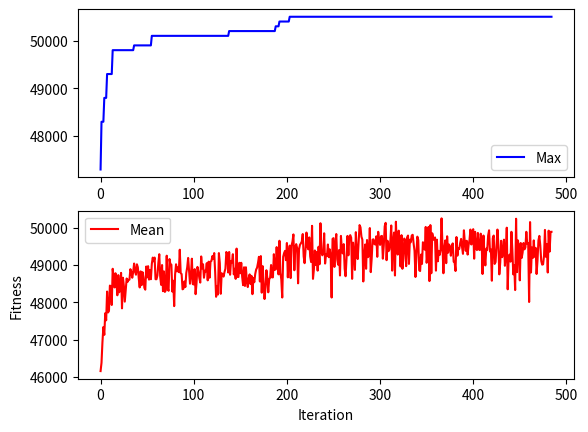

Recreate this plot in Python.
# -*- coding: utf-8 -*-
"""
Created on Wed Sep  8 13:14:59 2021

[redacted]
"""
import numpy as np
import matplotlib.pyplot as plt
from numpy.random import randint, random
from math import floor
    
def new_pop(ranges, num_app):
    population = randint(low=ranges[:, 0], high=ranges[:, 1], size=(num_app))
    return population

def cal_threshold(pop, thres, weight, ranges):
    for chrom in pop:
        while np.sum(weight*chrom) > thres:
            for gen_idx in reversed(range(0, len(chrom))):
                #persentase pengurangannya coba di random biar gk looping forever
                subs = chrom[gen_idx]*(0.08)
                result = floor(chrom[gen_idx] - subs)
                if result >= 0:
                    chrom[gen_idx] = result
    return pop

def cal_pop_fitness(equation_inputs, pop):
    # Calculating the fitness value of each solution in the current population.
    # The fitness function calulates the sum of products between each input and its corresponding weight.
    fitness = np.sum(pop*equation_inputs, axis=1)
    return fitness
    

def select_mating_pool(pop, fitness, num_parents):
    # Selecting the best individuals in the current generation as parents for producing the offspring of the next generation.
    parents = np.empty((num_parents, pop.shape[1]))
    for parent_num in range(num_parents):
        max_fitness_idx = np.where(fitness == np.max(fitness))
        max_fitness_idx = max_fitness_idx[0][0]
        parents[parent_num, :] = pop[max_fitness_idx, :]
        fitness[max_fitness_idx] = -9999
    return parents

def crossover(pop, offspring_size, Pcross):
    offspring = np.zeros(offspring_size)
    num = len(pop)-1
    crossover_point = np.uint8(randint(1,num))
                
    while True:
        for k in range(offspring_size[0]):
            # Index of the first parent to mate.
            parent1_idx = k%parents.shape[0]
            # Index of the second parent to mate.
            parent2_idx = (k+1)%parents.shape[0]
            # The new offspring will have its first half of its genes taken from the first parent.
            offspring[k, 0:crossover_point] = parents[parent1_idx, 0:crossover_point]
            # The new offspring will have its second half of its genes taken from the second parent.
            offspring[k, crossover_point:] = parents[parent2_idx, crossover_point:]
        if random() < Pcross:
            break
    return offspring

def mutation(P_mutate, offspring_crossover, num_mutations):
    for chrom in range(offspring_crossover.shape[0]):
        for gen_idx in range(offspring_crossover.shape[1]):
            if random() > P_mutate:
                ## The random value to be added to the gene.
                random_value = randint(low=ranges[gen_idx, 0], high=ranges[gen_idx, 1])
                offspring_crossover[chrom, gen_idx] = random_value
    
    return offspring_crossover

if __name__=='__main__' :

    ##Parameter Inputs
    num_pop = 10
    Tarif = 1444.7
    Tagihan = 1800000
    Pc = Tagihan/Tarif #Power Cost
    days_left = 30
    
    ##Time Interval Possibilities for each appliance
    #-----------------------------------------------------------------------
    ranges = np.array([[20,25], [20,25], [15,20], [15,20], [10,15], [10,15], [5,10], [5,10], [1,5], [1,5]])
    #ranges_20 = np.array([[20,25], [20,25], [15,20], [15,20], [10,15], [10,15], [5,10], [5,10], [1,5], [1,5],[1,5], [1,5], [1,5], [1,5], [1,5], [1,5], [1,5], [1,5], [1,5], [1,5]])
    
    ## Another Initial Variable
    #-----------------------------------------------------------------------
    value = [500, 500, 400, 400, 300, 300, 200, 200, 100, 100]
    Power = [0.6, 0.3, 0.45, 0.011, 0.27, 0.35, 0.08, 0.35, 0.195, 0.04]
    #value_20 = [500, 500, 400, 400, 300, 300, 200, 200, 100, 100, 100, 100, 100, 100, 100, 100, 100, 100, 100, 100]
    #Power_20 = [0.6, 0.3, 0.45, 0.011, 0.27, 0.35, 0.08, 0.35, 0.195, 0.04, 0.4, 0.5, 0.32, 0.23, 0.32, 0.25, 0.37, 0.05, 0.15, 0.125]
    
    #calculate necesary input variables
    num_appliances = len(value)
    num_parents_mating = int(num_pop/2)
    pop_size = (num_pop,num_appliances)
    threshold = round(Pc/days_left, 2)
    
    # Intiate first population
    new_population = new_pop(ranges, pop_size)
    """for pop in new_population:
        for i in range(len(pop)):
            if Power[i] == 0:
                pop[i] = 0
    """
    print(new_population)
    
    best_fitness = []
    mean_fitness = []
    best_energy = []
    num_generations = 484
    
    for generation in range(num_generations):
        print("Generation         : ", generation)
        # Measuring the fitness of each chromosome in the population.
        fitness = cal_pop_fitness(value, new_population)
        mean_fit = np.sum(fitness)/num_appliances
        energy_con = np.sum(new_population*Power, axis=1) #energy consumption
        print("Fitness                  : {}".format(fitness))
        print("Mean Fitness             : {}".format(int(mean_fit)))
        print("Energy Consumption       : {}".format(energy_con))
        
        best_fitness.append(np.max(fitness))
        mean_fitness.append(mean_fit)
        best_match_idx = np.where(fitness == np.max(fitness))
        energy_list = energy_con[best_match_idx]
        best_energy.append(np.max(energy_list))
        # The best result in the current iteration.
        print("Best Fitness             : ", best_fitness[~0])
        print("Best Fitness energy usage: ", best_energy[~0])
        
        # Selecting the best parents in the population for mating.
        parents = select_mating_pool(new_population, fitness, 
                                          num_parents_mating)
        print("Parents")
        print(parents)
        
           # Generating next generation using crossover.
        offspring_crossover = crossover(parents, offspring_size=(pop_size[0]-parents.shape[0], num_appliances), Pcross=0.9)
        offspring_crossover = cal_threshold(offspring_crossover, threshold, Power, ranges)
        print("Crossover")
        print(offspring_crossover)
        
        # Adding some variations to the offspring using mutation.
        offspring_mutation = mutation(0.7, offspring_crossover, num_appliances)
        offspring_mutation = cal_threshold(offspring_mutation, threshold, Power, ranges)
        print("Mutation")
        print(offspring_mutation)
        
        new_population[0:parents.shape[0], :] = parents
        new_population[parents.shape[0]:, :] = offspring_mutation
        """for pop in new_population:
            for i in range(len(pop)):
                if Power[i] == 0:
                    pop[i] = 0
        """
        new_population = cal_threshold(new_population, threshold, Power, ranges)

        print("New Population")
        print(new_population)
        print("--------------------------------------------------------------")
    
    # Getting the best solution after iterating all generations.
    #At first, the fitness is calculated for each solution in the final generation.
    fitness = cal_pop_fitness(value, new_population)
    energy_con = np.sum(new_population*Power, axis=1)
    print("Fitness              : {}".format(fitness))
    print("Energy Consumption   : {}".format(energy_con))
    #-------------------------------------------------------------------------------------------
    fitness = cal_pop_fitness(value, new_population)
    mean_fit = np.sum(fitness)/num_appliances
    
    best_fitness.append(np.max(fitness))
    mean_fitness.append(mean_fit)
    best_match_idx = np.where(fitness == np.max(fitness))
    energy_list = energy_con[best_match_idx]
    best_energy.append(np.max(energy_list))
    best_solution = new_population[best_match_idx, :]
    
    print("===============================================================================")
    print("Fitness     : {}".format(fitness))
    print("Best solution : ", best_solution)
    print("Best solution fitness : ", best_fitness[~0])
    print("Best solution energy usage: ", round(best_energy[~0], 2))
    print("Threshold: {}".format(threshold))
    
    fig, ax = plt.subplots(2, 1)
    ax[0].plot(best_fitness, label='Max', color='b')
    ax[1].plot(mean_fitness, label='Mean', color='r')
    plt.xlabel("Iteration")
    plt.ylabel("Fitness")
    ax[0].legend(loc='best')
    ax[1].legend(loc='best')
    plt.show()
